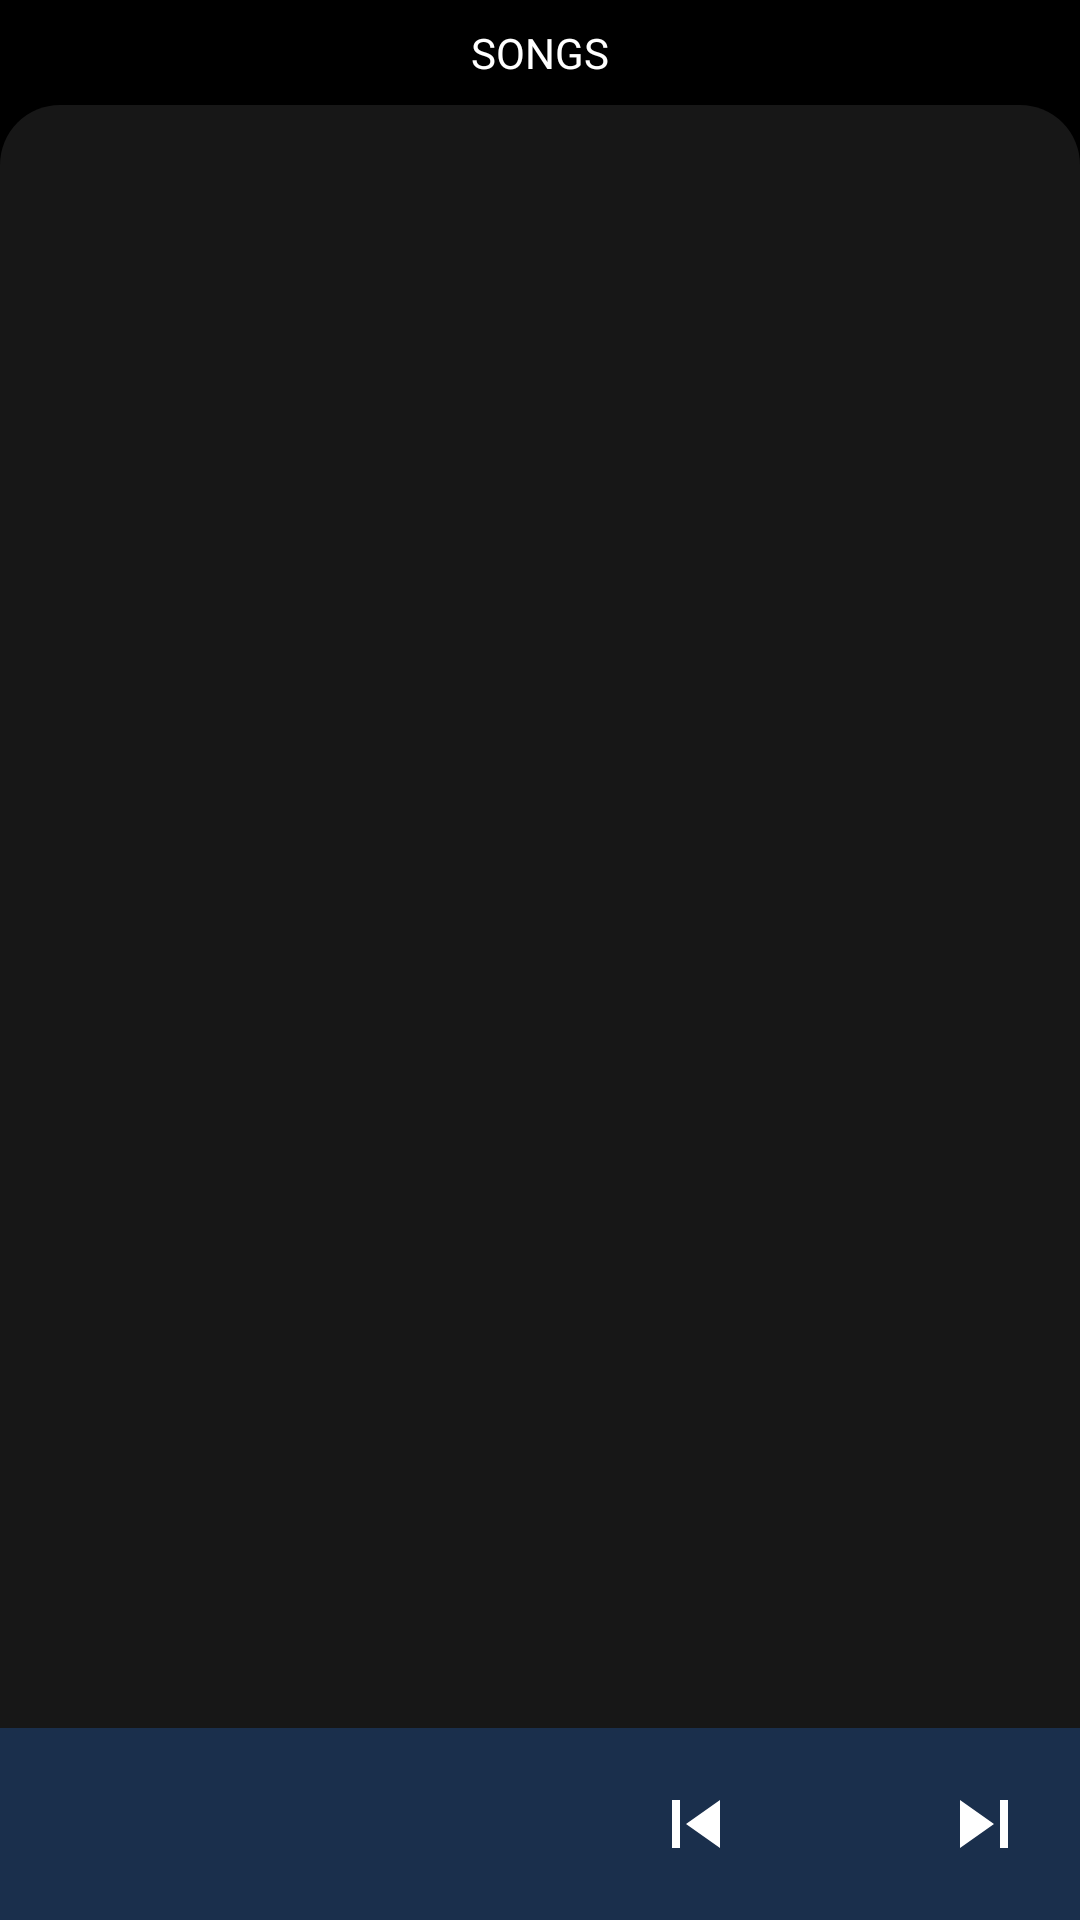

Here is an Android app screen rendered from its layout file. Give the layout XML and the strings, colors and styles it references.
<!-- AndroidManifest.xml: application theme Theme.DemoPlayer -->
<!-- res/layout/fragment_playlist.xml -->
<?xml version="1.0" encoding="utf-8"?>
<androidx.constraintlayout.widget.ConstraintLayout xmlns:android="http://schemas.android.com/apk/res/android"
    xmlns:app="http://schemas.android.com/apk/res-auto"
    android:layout_width="match_parent"
    android:layout_height="match_parent"
    android:background="@color/black">

    <androidx.constraintlayout.widget.ConstraintLayout
        android:id="@+id/tracks1"
        android:layout_width="match_parent"
        android:layout_height="wrap_content"
        android:background="@color/black"
        app:layout_constraintLeft_toLeftOf="parent"
        app:layout_constraintRight_toRightOf="parent"
        app:layout_constraintTop_toTopOf="parent">

        <TextView
            android:id="@+id/tracks"
            android:layout_width="wrap_content"
            android:layout_height="wrap_content"
            android:layout_marginVertical="8dp"
            android:text="@string/songs"
            android:textAllCaps="true"
            android:textColor="@color/white"
            android:textSize="14sp"
            app:layout_constraintBottom_toBottomOf="parent"
            app:layout_constraintLeft_toLeftOf="parent"
            app:layout_constraintRight_toRightOf="parent"
            app:layout_constraintTop_toTopOf="parent" />
    </androidx.constraintlayout.widget.ConstraintLayout>

    <androidx.recyclerview.widget.RecyclerView
        android:id="@+id/list"
        android:layout_width="match_parent"
        android:layout_height="0dp"
        android:background="@drawable/recycler_bg"
        app:layout_constraintBottom_toTopOf="@id/bottomBar"
        app:layout_constraintTop_toBottomOf="@id/tracks1" />

    <androidx.constraintlayout.widget.ConstraintLayout
        android:id="@+id/bottomBar"
        android:layout_width="match_parent"
        android:layout_height="64dp"
        android:background="#1A2F4C"
        android:clickable="true"

        android:focusable="true"
        app:layout_constraintBottom_toBottomOf="parent">

        <ImageView
            android:id="@+id/music_photo"
            android:layout_width="48dp"
            android:layout_height="48dp"
            android:layout_marginStart="16dp"
            android:contentDescription="@string/todo"
            app:layout_constraintBottom_toBottomOf="parent"
            app:layout_constraintLeft_toLeftOf="parent"
            app:layout_constraintTop_toTopOf="parent" />

        <TextView
            android:id="@+id/text_name"
            android:layout_width="160dp"
            android:layout_height="wrap_content"
            android:layout_marginStart="8dp"
            android:ellipsize="marquee"
            android:letterSpacing="0.02"
            android:marqueeRepeatLimit="marquee_forever"
            android:maxLines="1"
            android:scrollHorizontally="true"
            android:singleLine="true"
            android:textColor="@color/white"
            android:textSize="16sp"
            android:textStyle="bold"
            app:layout_constraintBottom_toTopOf="@id/text_author_name"
            app:layout_constraintLeft_toRightOf="@id/music_photo"
            app:layout_constraintTop_toTopOf="parent"
            app:layout_constraintVertical_chainStyle="packed" />

        <TextView
            android:id="@+id/text_author_name"
            android:layout_width="160dp"
            android:layout_height="wrap_content"
            android:ellipsize="marquee"
            android:letterSpacing="0.02"
            android:marqueeRepeatLimit="marquee_forever"
            android:maxLines="1"
            android:scrollHorizontally="true"
            android:singleLine="true"
            android:textColor="#CCCC"
            app:layout_constraintBottom_toBottomOf="parent"
            app:layout_constraintLeft_toLeftOf="@id/text_name"
            app:layout_constraintTop_toBottomOf="@id/text_name" />

        <ImageView
            android:id="@+id/btn_prev"
            android:layout_width="32dp"
            android:layout_height="32dp"
            android:layout_marginEnd="16dp"
            android:background="?android:selectableItemBackgroundBorderless"
            android:clickable="true"
            android:contentDescription="@string/todo"
            android:focusable="true"
            android:src="@drawable/ic_prev"
            app:layout_constraintBottom_toBottomOf="parent"
            app:layout_constraintRight_toLeftOf="@id/btn_play_pause"
            app:layout_constraintTop_toTopOf="parent" />

        <ImageView
            android:id="@+id/btn_play_pause"
            android:layout_width="32dp"
            android:layout_height="32dp"
            android:layout_marginEnd="16dp"
            android:background="?android:selectableItemBackgroundBorderless"
            android:clickable="true"
            android:contentDescription="@string/todo"
            android:focusable="true"
            android:src="@drawable/ic_play_arrow"
            app:layout_constraintBottom_toBottomOf="parent"
            app:layout_constraintRight_toLeftOf="@id/btn_next"
            app:layout_constraintTop_toTopOf="parent" />

        <ImageView
            android:id="@+id/btn_next"
            android:layout_width="32dp"
            android:layout_height="32dp"
            android:layout_marginEnd="16dp"
            android:background="?android:selectableItemBackgroundBorderless"
            android:clickable="true"
            android:contentDescription="@string/todo"
            android:focusable="true"
            android:src="@drawable/ic_next"
            app:layout_constraintBottom_toBottomOf="parent"
            app:layout_constraintRight_toRightOf="parent"
            app:layout_constraintTop_toTopOf="parent" />

    </androidx.constraintlayout.widget.ConstraintLayout>
</androidx.constraintlayout.widget.ConstraintLayout>
<!-- resources referenced by this layout -->
<resources>
  <color name="black">#FF000000</color>
  <color name="white">#FFFFFFFF</color>
  <!-- drawable ic_next (drawable) -->
  <vector xmlns:android="http://schemas.android.com/apk/res/android"
      android:width="24dp"
      android:height="24dp"
      android:tint="@color/white"
      android:viewportWidth="24"
      android:viewportHeight="24">
      <path
          android:fillColor="@android:color/white"
          android:pathData="M6,18l8.5,-6L6,6v12zM16,6v12h2V6h-2z" />
  </vector>
  <!-- drawable ic_prev (drawable) -->
  <vector xmlns:android="http://schemas.android.com/apk/res/android"
      android:width="24dp"
      android:height="24dp"
      android:tint="@color/white"
      android:viewportWidth="24"
      android:viewportHeight="24">
      <path
          android:fillColor="@android:color/white"
          android:pathData="M6,6h2v12L6,18zM9.5,12l8.5,6L18,6z" />
  </vector>
  <!-- drawable recycler_bg (drawable) -->
  <?xml version="1.0" encoding="utf-8"?>
  <shape xmlns:android="http://schemas.android.com/apk/res/android">
      <solid android:color="#171717" />
      <corners
          android:topLeftRadius="20dp"
          android:topRightRadius="20dp" />
  </shape>
  <string name="songs">songs</string>
  <string name="todo">TODO</string>
  <style name="Theme.DemoPlayer" parent="Theme.MaterialComponents.DayNight.DarkActionBar">
          
          <item name="colorPrimary">@color/black</item>
          <item name="colorPrimaryVariant">@color/purple_700</item>
          <item name="colorOnPrimary">@color/white</item>
          
          <item name="colorSecondary">@color/teal_200</item>
          <item name="colorSecondaryVariant">@color/teal_700</item>
          <item name="colorOnSecondary">@color/black</item>
          
          <item name="android:statusBarColor" tools:targetApi="l">@color/black</item>
          <item name="android:navigationBarColor" tools:targetApi="l">@color/black</item>
          
      </style>
  <color name="purple_700">#FF3700B3</color>
  <color name="teal_200">#FF03DAC5</color>
  <color name="teal_700">#FF018786</color>
</resources>
